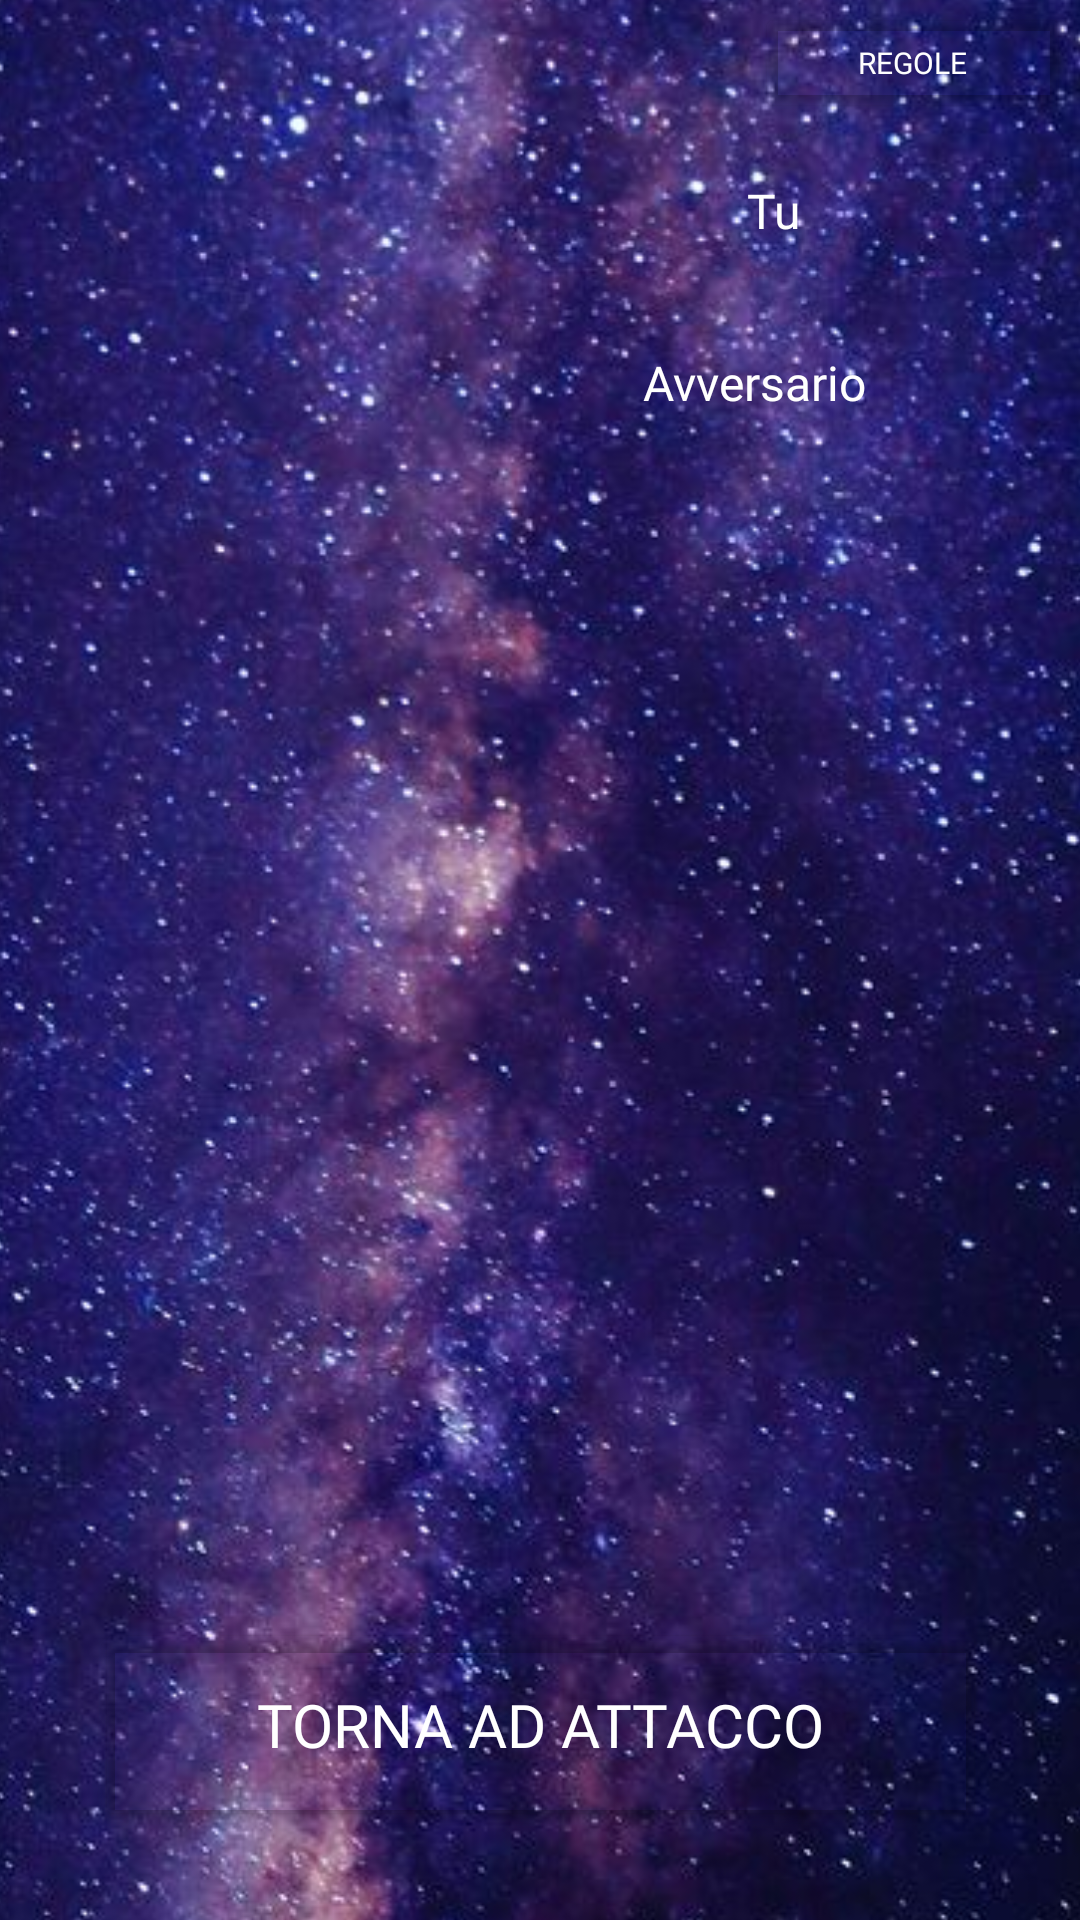

Write the Android layout XML for this screen, with the resource values it uses.
<!-- AndroidManifest.xml: application theme Theme.BattagliaSpaziale3077 -->
<!-- res/layout/defence.xml -->
<?xml version="1.0" encoding="utf-8"?>
<androidx.constraintlayout.widget.ConstraintLayout xmlns:android="http://schemas.android.com/apk/res/android"
    android:layout_width="match_parent"
    android:layout_height="match_parent"
    xmlns:app="http://schemas.android.com/apk/res-auto"
    xmlns:tools="http://schemas.android.com/tools">

    <ImageView
        android:id="@+id/background"
        android:layout_width="562dp"
        android:layout_height="1037dp"
        app:layout_constraintBottom_toBottomOf="parent"
        app:layout_constraintEnd_toEndOf="parent"
        app:layout_constraintStart_toStartOf="parent"
        app:layout_constraintTop_toTopOf="parent"
        app:srcCompat="@drawable/background" />

    <GridView
        android:id="@+id/gridView"
        android:layout_width="1000px"
        android:layout_height="1000px"
        android:layout_marginStart="14dp"
        android:layout_marginEnd="16dp"
        android:background="@drawable/immagine"
        android:numColumns="10"
        app:layout_constraintBottom_toBottomOf="parent"
        app:layout_constraintEnd_toEndOf="parent"
        app:layout_constraintHorizontal_bias="1.0"
        app:layout_constraintStart_toStartOf="parent"
        app:layout_constraintTop_toTopOf="parent"
        app:layout_constraintVertical_bias="0.574" />

    <TextView
        android:id="@+id/txtNomeG1"
        android:layout_width="180dp"
        android:layout_height="35dp"
        android:layout_marginStart="32dp"
        android:fontFamily="@font/orbitron_regular"
        android:foreground="@drawable/bordo_rettangolo_label"
        android:paddingTop="7dp"
        android:textAlignment="center"
        android:textColor="@color/white"
        android:textSize="16sp"
        app:layout_constraintBottom_toTopOf="@+id/gridView"
        app:layout_constraintEnd_toEndOf="parent"
        app:layout_constraintHorizontal_bias="0.0"
        app:layout_constraintStart_toEndOf="@+id/img_pers"
        app:layout_constraintTop_toTopOf="parent"
        app:layout_constraintVertical_bias="0.601" />

    <TextView
        android:id="@+id/textView10"
        android:layout_width="wrap_content"
        android:layout_height="wrap_content"
        android:layout_marginStart="32dp"
        android:fontFamily="@font/orbitron_bold"
        android:text="Tu"
        android:textColor="@color/white"
        android:textSize="16sp"
        app:layout_constraintBottom_toTopOf="@+id/txtNomeG1"
        app:layout_constraintEnd_toEndOf="parent"
        app:layout_constraintHorizontal_bias="0.378"
        app:layout_constraintStart_toEndOf="@+id/img_pers"
        app:layout_constraintTop_toTopOf="parent"
        app:layout_constraintVertical_bias="0.944" />

    <TextView
        android:id="@+id/txtNomeG2"
        android:layout_width="180dp"
        android:layout_height="35dp"
        android:layout_marginStart="32dp"
        android:fontFamily="@font/orbitron_regular"
        android:foreground="@drawable/bordo_rettangolo_label"
        android:paddingTop="7dp"
        android:textAlignment="center"
        android:textColor="@color/white"
        android:textSize="16sp"
        app:layout_constraintBottom_toTopOf="@+id/gridView"
        app:layout_constraintEnd_toEndOf="parent"
        app:layout_constraintHorizontal_bias="0.0"
        app:layout_constraintStart_toEndOf="@+id/img_pers"
        app:layout_constraintTop_toBottomOf="@+id/txtNomeG1"
        app:layout_constraintVertical_bias="0.606" />

    <TextView
        android:id="@+id/textView6"
        android:layout_width="106dp"
        android:layout_height="18dp"
        android:layout_marginStart="32dp"
        android:fontFamily="@font/orbitron_bold"
        android:text="Avversario"
        android:textColor="@color/white"
        android:textSize="16sp"
        app:layout_constraintBottom_toTopOf="@+id/txtNomeG2"
        app:layout_constraintEnd_toEndOf="parent"
        app:layout_constraintHorizontal_bias="0.355"
        app:layout_constraintStart_toEndOf="@+id/img_pers"
        app:layout_constraintTop_toBottomOf="@+id/txtNomeG1"
        app:layout_constraintVertical_bias="0.6" />

    <ImageView
        android:id="@+id/img_pers"
        android:layout_width="135dp"
        android:layout_height="140dp"
        android:foreground="@drawable/bordo_img_pers"
        app:layout_constraintBottom_toTopOf="@+id/gridView"
        app:layout_constraintEnd_toEndOf="parent"
        app:layout_constraintHorizontal_bias="0.112"
        app:layout_constraintStart_toStartOf="parent"
        app:layout_constraintTop_toTopOf="parent"
        app:layout_constraintVertical_bias="0.816" />

    <Button
        android:id="@+id/btn_vai_attacco"
        android:layout_width="297dp"
        android:layout_height="71dp"
        android:backgroundTint="@android:color/transparent"
        android:fontFamily="@font/orbitron_bold"
        android:foreground="@drawable/bordo_rettangolo"
        android:text="TORNA AD ATTACCO"
        android:textColor="@color/white"
        android:textSize="20dp"
        app:layout_constraintBottom_toBottomOf="parent"
        app:layout_constraintEnd_toEndOf="parent"
        app:layout_constraintStart_toStartOf="parent"
        app:layout_constraintTop_toBottomOf="@+id/gridView" />

    <Button
        android:id="@+id/btn_regole"
        android:layout_width="105dp"
        android:layout_height="40dp"
        android:backgroundTint="@android:color/transparent"
        android:fontFamily="@font/orbitron_bold"
        android:foreground="@drawable/bordo_rettangolo"
        android:onClick="btn_regole_pressed"
        android:text="REGOLE"
        android:textColor="@color/white"
        android:textSize="10sp"
        app:layout_constraintBottom_toTopOf="@+id/gridView"
        app:layout_constraintEnd_toEndOf="parent"
        app:layout_constraintHorizontal_bias="0.987"
        app:layout_constraintStart_toStartOf="parent"
        app:layout_constraintTop_toTopOf="parent"
        app:layout_constraintVertical_bias="0.007" />


</androidx.constraintlayout.widget.ConstraintLayout>
<!-- resources referenced by this layout -->
<resources>
  <!-- drawable background: jpg bitmap (drawable, 30475 bytes) -->
  <!-- drawable bordo_img_pers (drawable) -->
  <?xml version="1.0" encoding="utf-8"?>
  <selector xmlns:android="http://schemas.android.com/apk/res/android">
      <item>
          <shape android:shape="rectangle">
              <solid android:color="#10FFFFFF" />
              <stroke android:width="7px" android:color="@color/white" />
          </shape>
      </item>
  </selector>
  <!-- drawable bordo_rettangolo (drawable) -->
  <?xml version="1.0" encoding="utf-8"?>
  <selector xmlns:android="http://schemas.android.com/apk/res/android">
      <item>
          <shape android:shape="rectangle">
              <solid android:color="#35FFFFFF" />
              <stroke android:width="5px" android:color="@color/white" />
              <corners android:radius="22dp" />
          </shape>
      </item>
  </selector>
  <!-- drawable bordo_rettangolo_label (drawable) -->
  <?xml version="1.0" encoding="utf-8"?>
  <selector xmlns:android="http://schemas.android.com/apk/res/android">
      <item>
          <shape android:shape="rectangle">
              <solid android:color="#30FFFFFF" />
              <stroke android:width="5px" android:color="@color/white" />
              <corners android:radius="10dp" />
          </shape>
      </item>
  </selector>
  <style name="Theme.BattagliaSpaziale3077" parent="Base.Theme.BattagliaSpaziale3077" />
  <style name="Base.Theme.BattagliaSpaziale3077" parent="Theme.Material3.DayNight.NoActionBar">
          
          
      </style>
  <!-- not gathered from this repository: default colours our renderer supplied (Android Studio template values) -->
  <color name="white">#FFFFFFFF</color>
</resources>
